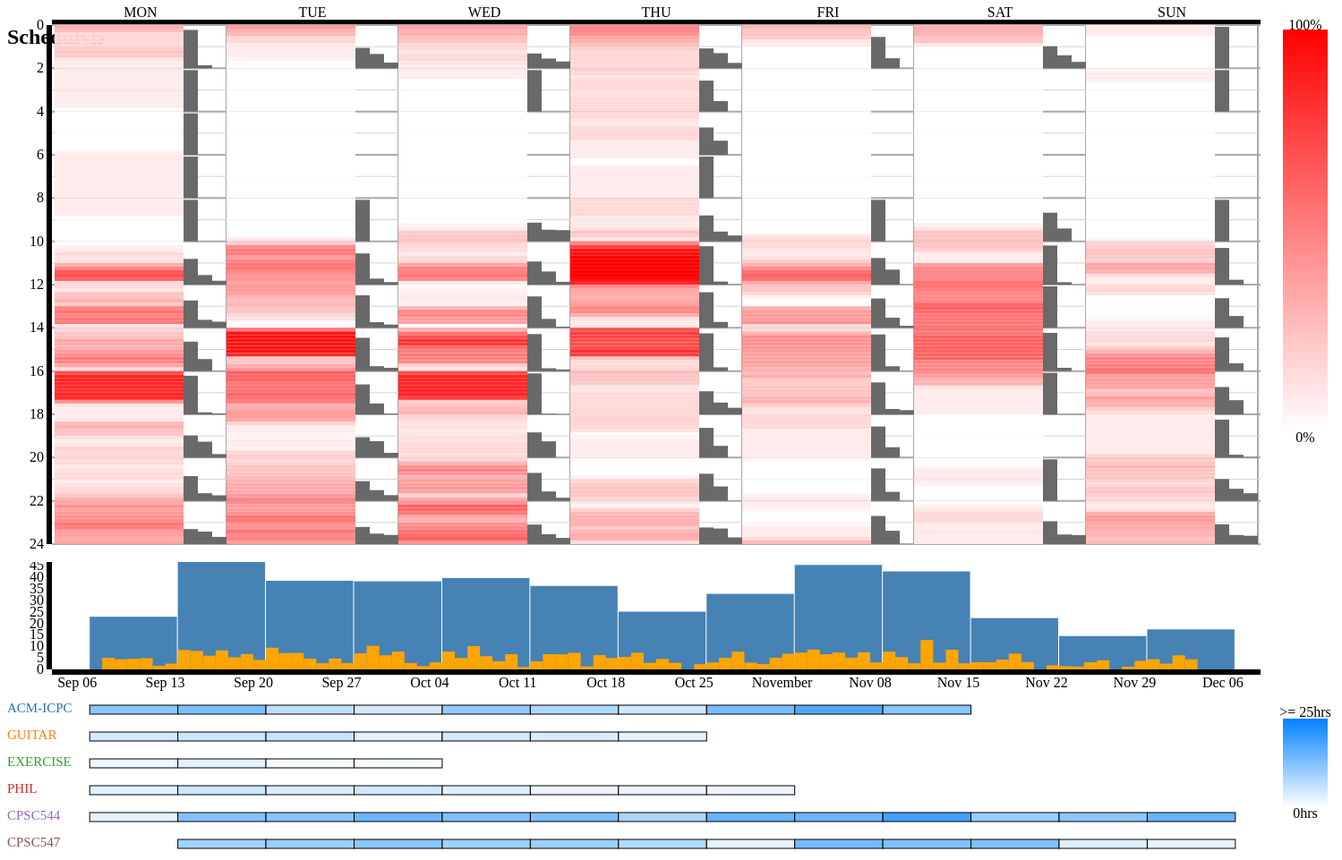
D3 v3 page, settled after 480 driven frames (8 s of simulated time); the page loaded 1 data file(s).


// ── main.js
var raw_data = null;
// Assumes data entries are ordered
d3.csv(
    "data.csv",
    function(d) {
      return {
        year: +d.year,
        month: +d.month,
        date: +d.date,
        day: +d.day,
        project: d.project,
        name: d.name,
        startHh: +d.start_hh,
        startMm: +d.start_mm,
        endHh: +d.end_hh,
        endMm: +d.end_mm,
      };
    },
    function(error, rows) {
      raw_data = rows;

      // Globals
      var width = 1400,
          containerWidth = 1500
      var containerSelection = d3.select("#container")
      containerSelection.style({"width": containerWidth, "margin": "auto", "position": "relative"});
      var daysOfWeek = ["MON", "TUE", "WED", "THU", "FRI", "SAT", "SUN"]

      // Calendar Scales and Axis
      var calendarHeight = 600,
          calendarXPadding = 50,
          calendarTopPadding = 20,
          calendarBottomPadding = 20,
          calendarHeatmapWidthRatio = 0.75,
          calendarTotalHeight = calendarHeight + calendarBottomPadding

      var calendarXScale = d3.scale.ordinal()
          .domain(d3.range(1, 8))
          .rangeRoundBands([0, width - calendarXPadding]);
      var calendarAxisXScale = d3.scale.ordinal()
          .domain(daysOfWeek)
          .rangeRoundBands([0, width - calendarXPadding]);
      var calendarYScale = d3.scale.linear()
          .domain([0, 24])
          .range([0, calendarHeight - calendarTopPadding]);
      var calendarXAxis = d3.svg.axis()
          .orient("top")
          .scale(calendarAxisXScale)
      var calendarYAxis = d3.svg.axis()
          .orient("left")
          .scale(calendarYScale);

      // Calendar Grid
      var calendar = containerSelection.append("svg")
          .attr("width", width)
          .attr("height", calendarHeight + calendarBottomPadding);
      calendar.append("g")
          .attr("transform", "translate(" + calendarXPadding + ", " + calendarTopPadding + ")")
          .call(calendarXAxis);
      calendar.append("g")
          .attr("transform", "translate(" + calendarXPadding + ", " + calendarTopPadding + ")")
          .call(calendarYAxis);
      calendar.append("g").selectAll(".vertical").data(d3.range(1, 8)).enter()
          .append("line")
          .attr("stroke", "darkgray")
          .attr("stroke-width", 2)
          .attr("x1", function(d) { return calendarXScale(d) + calendarXPadding + calendarXScale.rangeBand(); })
          .attr("x2", function(d) { return calendarXScale(d) + calendarXPadding + calendarXScale.rangeBand(); })
          .attr("y1", calendarTopPadding)
          .attr("y2", calendarHeight);
      calendar.append("g").selectAll(".horizontal").data(d3.range(0, 25)).enter()
          .append("line")
          .attr("stroke", function(d) { return (d % 2 == 0)? "darkgray" : "lightgray"; })
          .attr("stroke-width", function(d) { return (d % 2 == 0)? 2 : 1; })
          .attr("x1", calendarXPadding)
          .attr("x2", width)
          .attr("y1", function(d) { return calendarYScale(d) + calendarTopPadding; })
          .attr("y2", function(d) { return calendarYScale(d) + calendarTopPadding; });

      // Calendar Heatmap
      var heatmapMinutesPerStep = 10,
          heatmapStepHeight = calendarYScale(heatmapMinutesPerStep / 60) - calendarYScale(0);
      var eventsByDay = d3.nest()
          .key(function(d) { return d.day; })
          .entries(rows);
      var heatmapStepMinutes = nestedDayEventsToStepProjectMinutes(eventsByDay, heatmapMinutesPerStep);
      var numOfWeeks = 13 // magic number implementation
          totalMinutesPerStep = numOfWeeks * heatmapMinutesPerStep

      var calendarHeatmapColorScale = d3.scale.linear()
          // .domain([0, d3.max(heatmapStepMinutes, function(d) { return d.minutes; })])
          .domain([0, 1])
          .range([d3.hsl(360, 1, 1), d3.hsl(360, 1, 0.5)]);

      calendar.append("g").selectAll(".step-bar").data(heatmapStepMinutes).enter()
          .append("rect")
          .attr("fill", function(d) { return calendarHeatmapColorScale(d.minutes / totalMinutesPerStep); })
          .attr("width", calendarXScale.rangeBand() * calendarHeatmapWidthRatio)
          .attr("height", heatmapStepHeight)
          .attr("x", function(d) { return calendarXScale(+d.day) + calendarXPadding; })
          .attr("y", function(d) { return calendarYScale(d.start / 60) + calendarTopPadding; });

      // Calendar Side-barchart
      var sideMinutesPerStep = 120, // modify grid lines too if changed
          sideStepYPadding = 2;
          sideStepHeight = calendarYScale(sideMinutesPerStep / 60) - calendarYScale(0) - sideStepYPadding,
          sideWidth = calendarXScale.rangeBand() * (1 - calendarHeatmapWidthRatio),
          sideNumBars = 3;

      var sideStepProjectMinutes = nestedDayEventsToStepProjectMinutes(eventsByDay, sideMinutesPerStep);
      
      var sideBarChartXScale = d3.scale.ordinal()
          .domain(d3.range(0, sideNumBars))
          .rangeRoundBands([0, sideWidth]);
      var sideBarChartYScale = d3.scale.linear()
          .domain([0, 1])
          .range([0, sideStepHeight]);

      var sideBarSelection = calendar.append("g");
      sideStepProjectMinutes.forEach(function(el, i) {
        var topProjects = Object.keys(el.project).map(function(d, i) { return {project: d, weight: el.project[d] / el.minutes}; })
            .sort(function(a, b) { return b.weight - a.weight; })
            .slice(0, sideNumBars);
        var sideBarSingleSelection = sideBarSelection.selectAll(".side-bar").data(topProjects).enter().append("g");
        sideBarSingleSelection
            .append("rect")
            .attr("fill", "dimgray")
            .attr("width", sideBarChartXScale.rangeBand())
            .attr("height", function(d) { return sideBarChartYScale(d.weight); })
            .attr("x", function(d, i) {
                return calendarXScale(el.day) + calendarXScale.rangeBand() - sideWidth
                    + sideBarChartXScale(i) + calendarXPadding; })
            .attr("y", function(d, i) {
                return calendarYScale(el.start / 60) + calendarTopPadding + sideStepHeight
                    - sideBarChartYScale(d.weight) + sideStepYPadding; })
            .on("mouseenter", function(d, i) {
                var parentNodeSelection = d3.select(this.parentNode);
                parentNodeSelection.select("text").style("visibility", "visible");
            })
            .on("mouseleave", function(d, i) {
                var parentNodeSelection = d3.select(this.parentNode);
                parentNodeSelection.select("text").style("visibility", "hidden");
            })
        sideBarSingleSelection.append("text")
            .attr("fill", "blue")
            .attr("x", function(d, i) {
                return calendarXScale(el.day) + calendarXScale.rangeBand() - sideWidth
                    + sideBarChartXScale(i) + calendarXPadding; })
            .attr("y", function(d, i) {
                return calendarYScale(el.start / 60) + calendarTopPadding + sideStepHeight
                    - sideBarChartYScale(d.weight) + sideStepYPadding; })
            .style("visibility", "hidden")
            .text(function(d, i) { return d.project + "(" + (Math.floor(d.weight * 100)) + "%)";})
      }); // forEach
      
      // Bottom Parameters
      var minDate = new Date(2015, 9 - 1, 4),
          maxDate = new Date(2015, 12 - 1, 9),
          weekAfterMinDate = new Date(2015, 9 - 1, 11),
          dayAfterMinDate = new Date(2015, 9 - 1, 5);

      var bottomBarChartHeight = 150,
          bottomBarChartYPadding = 30,
          bottomBarChartXPadding = 50;

      // Bottom Data
      var weeklyMinutes = d3.nest()
          .key(startOfWeek)
          .rollup(function(d) { return d3.sum(d, getDurationMm); })
          .entries(rows);
      var dailyMinutes = d3.nest()
          .key(dateOfRow)
          .rollup(function(d) { return d3.sum(d, getDurationMm); })
          .entries(rows);

      // Bottom Scale and Axis
      var bottomBarChartXScale = d3.time.scale()
          .domain([minDate, maxDate])
          .range([0, width - bottomBarChartXPadding]);
      var bottomBarChartYScale = d3.scale.linear()
          .domain([0, d3.max(weeklyMinutes, function(d) { return d.values; }) / 60])
          .range([bottomBarChartHeight - bottomBarChartYPadding, 0]);
      var bottomBarChartXAxis = d3.svg.axis()
          .orient("bottom")
          .scale(bottomBarChartXScale);
      var bottomBarChartYAxis = d3.svg.axis()
          .orient("left")
          .scale(bottomBarChartYScale);

      var bottomBarChartWeekWidth = bottomBarChartXScale(weekAfterMinDate) - bottomBarChartXScale(minDate);

      // Bottom Bar Charts
      var bottomBarChart = containerSelection.append("svg")
          .attr("width", width)
          .attr("height", bottomBarChartHeight);
          
      bottomBarChart.append("g")
          .attr("transform", "translate(" + bottomBarChartXPadding + ", " + (bottomBarChartHeight - bottomBarChartYPadding) + ")")
          .call(bottomBarChartXAxis);
      bottomBarChart.append("g")
          .attr("transform", "translate(" + bottomBarChartXPadding + ", 0)")
          .call(bottomBarChartYAxis);

      // Bottom week bars
      var weekBars = bottomBarChart.append("g").attr("class", "weekly-bars")
          .selectAll(".weekBar")
          .data(weeklyMinutes).enter()
          .append("rect")
          .attr("class", function(d) { return dateClassString(new Date(Date.parse(d.key))); })
          .attr("fill", "steelblue")
          .attr("width", bottomBarChartWeekWidth - 1)
          .attr("height", function(d) { return bottomBarChartHeight - bottomBarChartYPadding - bottomBarChartYScale(d.values / 60)})
          .attr("x", function(d) { return bottomBarChartXScale(Date.parse(d.key)) + bottomBarChartXPadding; })
          .attr("y", function(d) { return bottomBarChartYScale(d.values / 60); });

      // Bottom day bars
      var dailyBars = bottomBarChart.append("g").attr("class", "daily-bars")
          .selectAll(".dayBar")
          .data(dailyMinutes).enter()
          .append("rect")
          .attr("fill", "orange")
          .attr("width", bottomBarChartWeekWidth / 7)
          .attr("height" , function(d) { return bottomBarChartHeight - bottomBarChartYPadding - bottomBarChartYScale(d.values / 60)})
          .attr("x", function(d) { return bottomBarChartXScale(Date.parse(d.key)) + bottomBarChartXPadding; })
          .attr("y", function(d) { return bottomBarChartYScale(d.values / 60); });

      // Bottom Project Lines
      var eventByProject = d3.nest()
          .key(function(d) { return d.project; })
          .entries(rows);
      var numOfProjects = eventByProject.length,
          projectBarHeight = 10,
          projectHeight = 30,
          projectTotalHeight = numOfProjects * projectHeight;
          projectBarYPadding = (projectHeight - projectBarHeight) / 2;

      var projects = eventByProject.map(function(d, i) { return d.key; });
      var bottomProjectYScale = d3.scale.ordinal()
          .domain(projects)
          .rangeRoundBands([0, projectTotalHeight])
      var projectColorScale = d3.scale.category10()
          .domain(projects)

      var bottomProjectColorScale = d3.scale.linear()
          .domain([0, 25])
          .clamp(true)
          .range([d3.hsl(210, 1, 1), d3.hsl(210, 1, 0.5)]);

      var bottomProjects = containerSelection.append("svg")
          .attr("width", width)
          .attr("height", projectHeight * numOfProjects);

      eventByProject.map(function(el, i) {
        // el.key = project name
        var projectEventsByWeek = d3.nest().key(startOfWeek).entries(el.values)
            .map(function(d, i) { d.project = el.key; return d; });
        var bottomProjectGroup = bottomProjects.append("g");
        bottomProjectGroup.append("text")
            .attr("x", 0)
            .attr("y", bottomProjectYScale(el.key) + projectHeight / 2)
            .attr("alignment-baseline", "middle")
            .attr("font-size", projectHeight * 0.5)
            .attr("fill", projectColorScale(el.key))
            .text(el.key);
        bottomProjectGroup.selectAll(".bar").data(projectEventsByWeek).enter()
            .append("rect")
            .attr("class", function(d) { return dateClassString(new Date(Date.parse(d.key))); })
            .attr("x", function(d) { return bottomBarChartXScale(Date.parse(d.key)) + bottomBarChartXPadding; })
            .attr("y", bottomProjectYScale(el.key) + projectBarYPadding)
            .attr("stroke", "black")
            .attr("stroke-width", 1)
            .attr("width", bottomBarChartXScale(weekAfterMinDate) - bottomBarChartXScale(minDate))
            .attr("height", 10)
            .attr("fill", function(d) { return bottomProjectColorScale(d3.sum(d.values, getDurationMm) / 60); });
      });

      // Bottom linked overlays
      var overlayBarChartGroup = bottomBarChart.append("g");
      var overlayProjectGroup = bottomProjects.append("g");
      var overlayCalendarGroup = calendar.append("g");
      var eventsByWeek = d3.nest()
          .key(startOfWeek)
          .entries(rows);

      var removeOverlay = function() {
        overlayBarChartGroup.selectAll("*").remove();
        overlayProjectGroup.selectAll("*").remove();
        overlayCalendarGroup.selectAll("*").remove();
      }
      var updateOverlay = function(dateKey) {
        var classKey = dateClassString(new Date(Date.parse(dateKey)));
        removeOverlay();
        // update calendar overlay
        eventsByWeek.forEach(function(d, i) {
          if (d.key != dateKey)
            return;
          d.values.forEach(function(entry, i) {
            var start = entry.startHh * 60 + entry.startMm;
            var end = entry.endHh * 60 + entry.endMm;
            var dayOfWeek = +entry.day;
            overlayCalendarGroup.append("rect")
                .attr("fill", projectColorScale(entry.project))
                .attr("stroke", "black")
                .attr("stroke-width", 2)
                .attr("opacity", 0.7)
                .attr("width", calendarXScale.rangeBand() * calendarHeatmapWidthRatio)
                .attr("height", calendarYScale(end / 60) - calendarYScale(start / 60))
                .attr("x", calendarXScale(dayOfWeek) + calendarXPadding)
                .attr("y", calendarYScale(start / 60) + calendarTopPadding)
                .on("mouseenter", function(d, i) {
                    overlayCalendarGroup.selectAll("text").style("visibility", "visible");
                }).on("mouseleave", function(d, i) {
                    overlayCalendarGroup.selectAll("text").style("visibility", "hidden");
                })

            overlayCalendarGroup.append("text")
                .attr("font-size", 25)
                .attr("x", calendarXScale(dayOfWeek) + calendarXPadding)
                .attr("y", calendarYScale(start / 60) + calendarTopPadding)
                .attr("alignment-baseline", "hanging")
                .style("visibility", "hidden")
                .text(entry.project)
          });
        });

        // update bottom bar chart overlay
        var barChartData = bottomBarChart.select("." + classKey).datum();
        overlayBarChartGroup.append("rect")
            .attr("fill", "white")
            .attr("stroke", "black")
            .attr("stroke-width", 2)
            .attr("opacity", 0.5)
            .attr("width", bottomBarChartWeekWidth)
            .attr("height", bottomBarChartHeight - bottomBarChartYPadding - bottomBarChartYScale(barChartData.values / 60))
            .attr("x", bottomBarChartXScale(Date.parse(barChartData.key)) + bottomBarChartXPadding)
            .attr("y", bottomBarChartYScale(barChartData.values / 60))
        overlayBarChartGroup.append("text")
            .attr("stroke", "black")
            .attr("stroke-width", 2)
            .attr("x", bottomBarChartXScale(Date.parse(barChartData.key)) + bottomBarChartWeekWidth / 2 + bottomBarChartXPadding)
            .attr("y", (bottomBarChartHeight - bottomBarChartYPadding) / 2)
            .attr("alignment-baseline", "middle")
            .attr("text-anchor", "middle")
            .attr("font-size", 25)
            .text(durationString(barChartData.values))

        // update bottom project lines overlay
        var projectData = bottomProjects.selectAll("." + classKey).data();
        projectData.forEach(function(d, i) {
          var projectWeekHour = d3.sum(d.values, getDurationMm);
          overlayProjectGroup.append("text")
              .attr("stroke", "black")
              .attr("x", bottomBarChartXScale(Date.parse(d.key)) + bottomBarChartWeekWidth / 2 + bottomBarChartXPadding)
              .attr("y", bottomProjectYScale(d.project) + projectBarYPadding + projectHeight / 2)
              .attr("alignment-baseline", "middle")
              .attr("text-anchor", "middle")
              .attr("font-size", 22)
              .text(durationString(projectWeekHour) + " (" + (Math.floor(projectWeekHour / barChartData.values * 100))+ "%)")
        });

      }

      weekBars.on("mouseenter", function(d, i) { updateOverlay(d.key); })
      d3.select("body").on("click", function(d, i) { removeOverlay(); })

      // Colorscale legend
      // calendarTotalHeight, bottomBarChartHeight, projectTotalHeight

      var legendSectionWidth = containerWidth - width;
      var legendSelection = containerSelection.append("svg")
        .attr("width", legendSectionWidth)
        .attr("height", calendarTotalHeight + bottomBarChartHeight + projectTotalHeight)
        .style({"position": "absolute", "right": 0, "top": 0 });

      var heatmapLegendStepSize = 3,
          heatmapLegendSteps = 150,
          heatmapLegendYStart = 25
      var heatmapLegendSelection = legendSelection.append("g");
      heatmapLegendSelection.append("text")
          .attr("x", legendSectionWidth / 2)
          .attr("y", heatmapLegendYStart)
          .attr("text-anchor", "middle")
          .text("100%");
      heatmapLegendSelection.append("text")
          .attr("x", legendSectionWidth / 2)
          .attr("y", heatmapLegendYStart + heatmapLegendSteps * heatmapLegendStepSize)
          .attr("alignment-baseline", "hanging")
          .attr("text-anchor", "middle")
          .text("0%");
      heatmapLegendSelection.selectAll(".heatmap").data(d3.range(0, heatmapLegendSteps).reverse()).enter()
          .append("rect")
          .attr("height", heatmapLegendStepSize)
          .attr("width", legendSectionWidth / 2)
          .attr("x", legendSectionWidth / 4)
          .attr("y", function(d, i) { return heatmapLegendYStart + i * heatmapLegendStepSize; })
          .attr("fill", function(d, i) { return calendarHeatmapColorScale(d / heatmapLegendSteps); })

      var projectBarLegendStepSize = 2
          projectBarLegendSteps = 50
          projectLegendYStart = calendarTotalHeight + bottomBarChartHeight
          projectLegendTopPadding = 25

      var projectLegendSelection = legendSelection.append("g");
      projectLegendSelection.append("text")
          .attr("x", legendSectionWidth / 2)
          .attr("y", projectLegendYStart + projectLegendTopPadding - 2)
          .attr("text-anchor", "middle")
          .text(">= 25hrs");
      projectLegendSelection.append("text")
          .attr("x", legendSectionWidth / 2)
          .attr("y", projectLegendYStart + projectLegendTopPadding + projectBarLegendSteps * projectBarLegendStepSize)
          .attr("alignment-baseline", "hanging")
          .attr("text-anchor", "middle")
          .text("0hrs");
      projectLegendSelection.selectAll(".project").data(d3.range(0, projectBarLegendSteps).reverse()).enter()
          .append("rect")
          .attr("height", projectBarLegendStepSize)
          .attr("width", legendSectionWidth / 2)
          .attr("x", legendSectionWidth / 4)
          .attr("y", function(d, i) { return projectLegendYStart + projectLegendTopPadding + i * projectBarLegendStepSize; })
          .attr("fill", function(d, i) { return bottomProjectColorScale(d / projectBarLegendSteps * 25); })
    });

/*
 * Helper Functions
 */

var nestedDayEventsToStepProjectMinutes = function(eventsByDay, minutesPerStep) {
  return d3.merge(eventsByDay.map(function(kv) {
        return dayEventsToStepProjectMinutes(kv.values, minutesPerStep).map(function(d) { d.day = kv.key; return d; });
      }));
}

var dayEventsToStepProjectMinutes = function(events, minutesPerStep) {
  var minuteKeys = d3.range(0, 24 * 60, minutesPerStep);
  var keyAndProjectMinutes = minuteKeys.map(function(k) { return {start: k, minutes: 0, project:{}}; });
  events.forEach(function(e, i) {
    var startMinute = e.startHh * 60 + e.startMm;
    var endMinute = e.endHh * 60 + e.endMm;
    keyAndProjectMinutes.forEach(function(kp, i) {
      if (startMinute <= kp.start + minutesPerStep && kp.start <= endMinute) {
        var overlap = Math.min(endMinute, kp.start + minutesPerStep) - Math.max(startMinute, kp.start);
        kp.minutes += overlap;
        if (overlap > 0) {
          if (e.project in kp.project)
            kp.project[e.project] += overlap;
          else
            kp.project[e.project] = overlap;
        }
      }
    });
  });
  return keyAndProjectMinutes;
}

var dayEventsToHeatmapStepMinutes = function(events, minutesPerStep) {
  var minuteKeys = d3.range(0, 24 * 60, minutesPerStep);
  var keyAndMinutes = minuteKeys.map(function(k) { return {start: k, minutes: 0}; });
  events.forEach(function(e, i) {
    var startMinute = e.startHh * 60 + e.startMm;
    var endMinute = e.endHh * 60 + e.endMm;
    keyAndMinutes.forEach(function(kc, i) {
      if (startMinute <= kc.start + minutesPerStep && kc.start <= endMinute) {
        kc.minutes += Math.min(endMinute, kc.start + minutesPerStep) - Math.max(startMinute, kc.start);
      }
    });
  });
  return keyAndMinutes;
}

var getDurationMm = function(row) {
  return (row.endHh - row.startHh) * 60 + (row.endMm - row.startMm);
}

var dateOfRow = function(row) {
  return new Date(row.year, row.month - 1, row.date);
}

var startOfWeek = function(row) {
  var date = new Date(row.year, row.month - 1, row.date),
      diff = row.day - 1;
  date.setDate(date.getDate() - diff);
  return date.toString();
}

var dateString = function(row) {
  return row.year + "/" + row.month + "/" + row.date;
}

var dateClassString = function(d) {
  return "d" + d.getFullYear() + "-" + (d.getMonth() + 1) + "-" + d.getDate();
}

var durationString = function(minutes) {
  return Math.floor(minutes / 60) + ":" + ((minutes % 60 < 10)? "0" : "") + minutes % 60;
}


### data: data.csv
year, month, date, day, project, name, start_hh, start_mm, end_hh, end_mm
2015, 9, 8, 2, ACM-ICPC, Programming Challenges, 10, 12, 10, 39
2015, 9, 8, 2, GUITAR, Practice, 10, 53, 11, 34
2015, 9, 8, 2, ACM-ICPC, Programming Challenges, 12, 55, 13, 43
2015, 9, 8, 2, ACM-ICPC, Programming Challenges, 14, 4, 15, 26
2015, 9, 8, 2, ACM-ICPC, Programming Challenges, 21, 35, 23, 6
2015, 9, 8, 2, EXERCISE, Daily, 23, 47, 23, 59
2015, 9, 9, 3, EXERCISE, Daily, 0, 0, 0, 15
2015, 9, 9, 3, ACM-ICPC, Programming Challenges, 9, 15, 10, 28
2015, 9, 9, 3, ACM-ICPC, Programming Challenges, 14, 34, 15, 27
2015, 9, 9, 3, ACM-ICPC, Programming Challenges, 20, 25, 21, 5
2015, 9, 9, 3, GUITAR, Practice, 21, 51, 22, 42
2015, 9, 9, 3, EXERCISE, Daily, 23, 20, 23, 50
2015, 9, 10, 4, ACM-ICPC, Programming Challenges, 9, 30, 11, 44
2015, 9, 10, 4, PHIL, Reading, 20, 53, 21, 52
2015, 9, 10, 4, GUITAR, Practice, 22, 21, 23, 13
2015, 9, 10, 4, EXERCISE, Daily, 23, 16, 23, 45
2015, 9, 11, 5, ACM-ICPC, Programming Challenges, 9, 40, 10, 24
2015, 9, 11, 5, PHIL, Lecture, 11, 2, 11, 55
2015, 9, 11, 5, PHIL, Lecture, 13, 0, 13, 55
2015, 9, 11, 5, ACM-ICPC, Programming Challenges, 14, 56, 16, 21
2015, 9, 11, 5, GUITAR, Practice, 23, 5, 23, 59
2015, 9, 12, 6, EXERCISE, Daily, 0, 0, 0, 30
2015, 9, 12, 6, GUITAR, Practice, 9, 25, 10, 27
2015, 9, 13, 7, CPSC544, Reading, 10, 0, 12, 30
2015, 9, 14, 1, PHIL, Lecture, 10, 59, 11, 55
2015, 9, 14, 1, PHIL, Reading, 12, 0, 12, 50
2015, 9, 14, 1, PHIL, Lecture, 13, 0, 13, 50
2015, 9, 14, 1, CPSC547, Reading, 14, 3, 14, 43
2015, 9, 14, 1, CPSC544, Lecture, 16, 01, 17, 30
2015, 9, 14, 1, CPSC544, Reading, 19, 33, 20, 59
2015, 9, 14, 1, GUITAR, Practice, 21, 16, 22, 21
2015, 9, 14, 1, EXERCISE, Daily, 22, 35, 23, 13
2015, 9, 14, 1, CPSC547, Reading, 23, 15, 23, 46
2015, 9, 15, 2, CPSC547, Reading, 10, 9, 11, 21
2015, 9, 15, 2, CPSC547, Task, 11, 41, 12, 54
2015, 9, 15, 2, CPSC547, Lecture, 14, 3, 15, 19
2015, 9, 15, 2, ACM-ICPC, Programming Challenges, 16, 0, 18, 30
2015, 9, 15, 2, GUITAR, Practice, 21, 2, 22, 11
2015, 9, 15, 2, EXERCISE, Daily, 23, 15, 23, 55
2015, 9, 16, 3, PHIL, Lecture, 11, 4, 11, 51
2015, 9, 16, 3, PHIL, Lecture, 13, 1, 13, 49
2015, 9, 16, 3, CPSC544, Seminar, 14, 1, 14, 57
2015, 9, 16, 3, CPSC547, Reading, 15, 22, 15, 41
2015, 9, 16, 3, CPSC544, Lecture, 15, 58, 17, 38
2015, 9, 16, 3, CPSC547, Reading, 21, 26, 21, 39
2015, 9, 16, 3, GUITAR, Practice, 21, 56, 22, 37
2015, 9, 16, 3, EXERCISE, Daily, 22, 59, 23, 33
2015, 9, 17, 4, CPSC547, Reading, 0, 8, 0, 52
2015, 9, 17, 4, CPSC547, Reading, 9, 24, 9, 52
2015, 9, 17, 4, CPSC544, Workshop, 10, 0, 12, 0
2015, 9, 17, 4, CPSC547, Task, 13, 0, 13, 29
2015, 9, 17, 4, CPSC547, Lecture, 13, 59, 15, 21
2015, 9, 17, 4, ACM-ICPC, Programming Challenges, 15, 58, 16, 36
2015, 9, 17, 4, ACM-ICPC, Programming Challenges, 20, 59, 22, 4
2015, 9, 17, 4, GUITAR, Practice, 22, 13, 23, 11
2015, 9, 17, 4, EXERCISE, Daily, 23, 20, 23, 50
2015, 9, 18, 5, ACM-ICPC, Programming Challenges, 10, 55, 12, 36
2015, 9, 18, 5, PHIL, Lecture, 13, 2, 13, 52
2015, 9, 18, 5, ACM-ICPC, Programming Challenges, 14, 15, 15, 25
2015, 9, 18, 5, CPSC544, Task, 17, 15, 18, 40
... 330 more rows